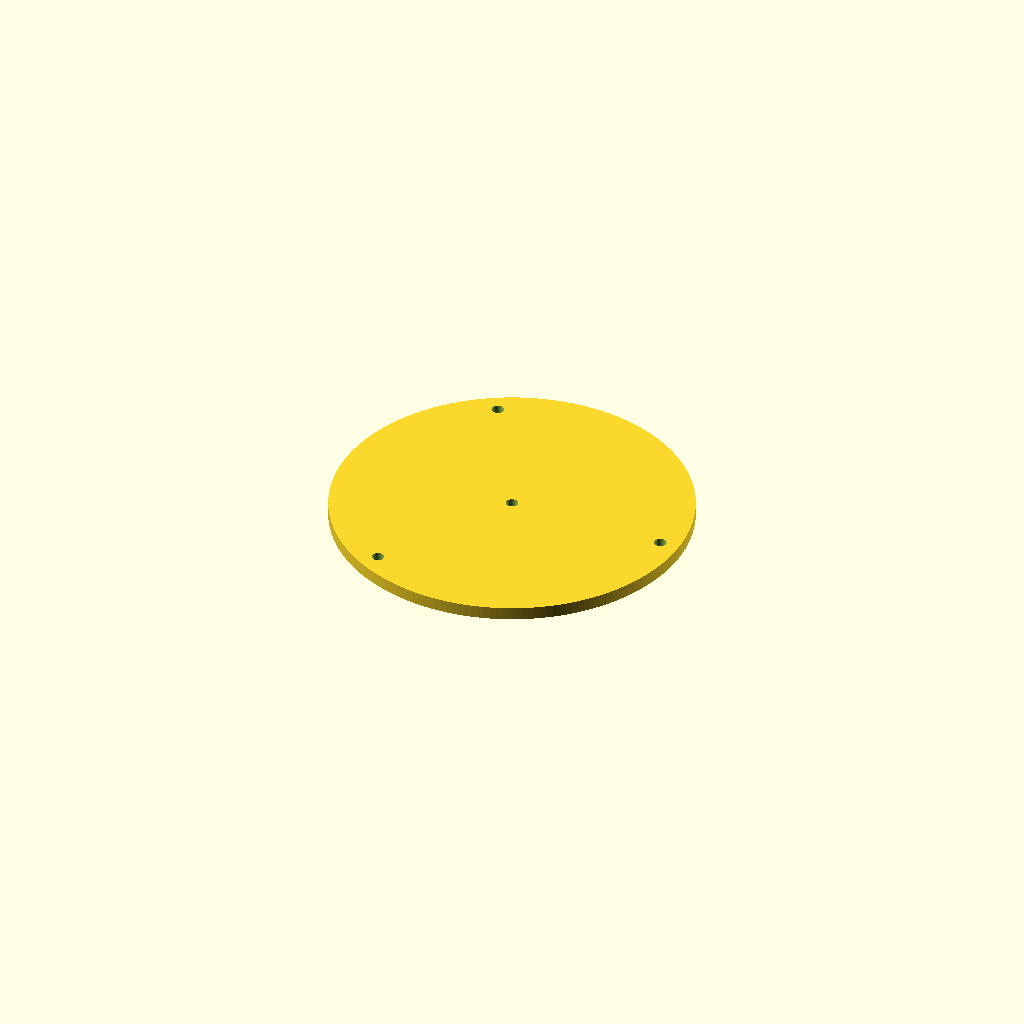
Cell 1: rendered with the file's own defaults.
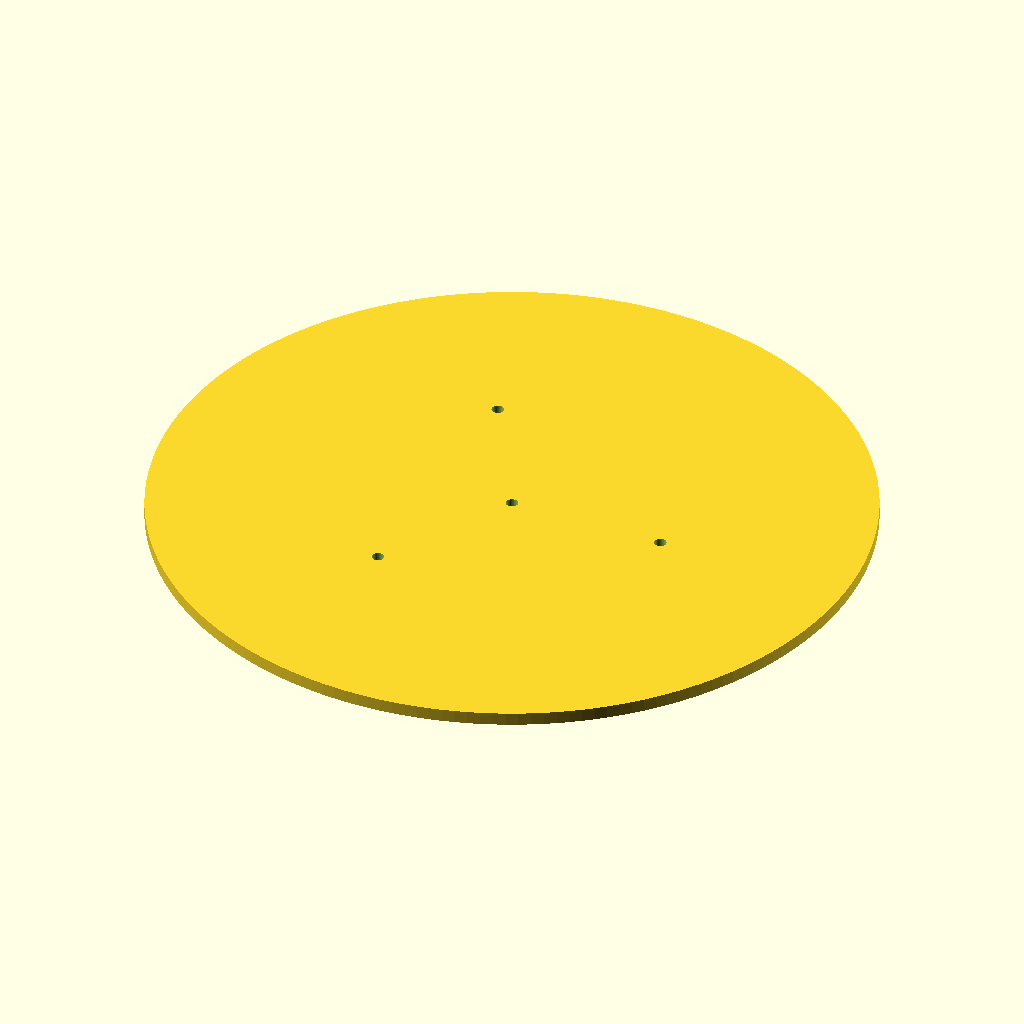
Cell 2: template_od = 164 (everything else at default).
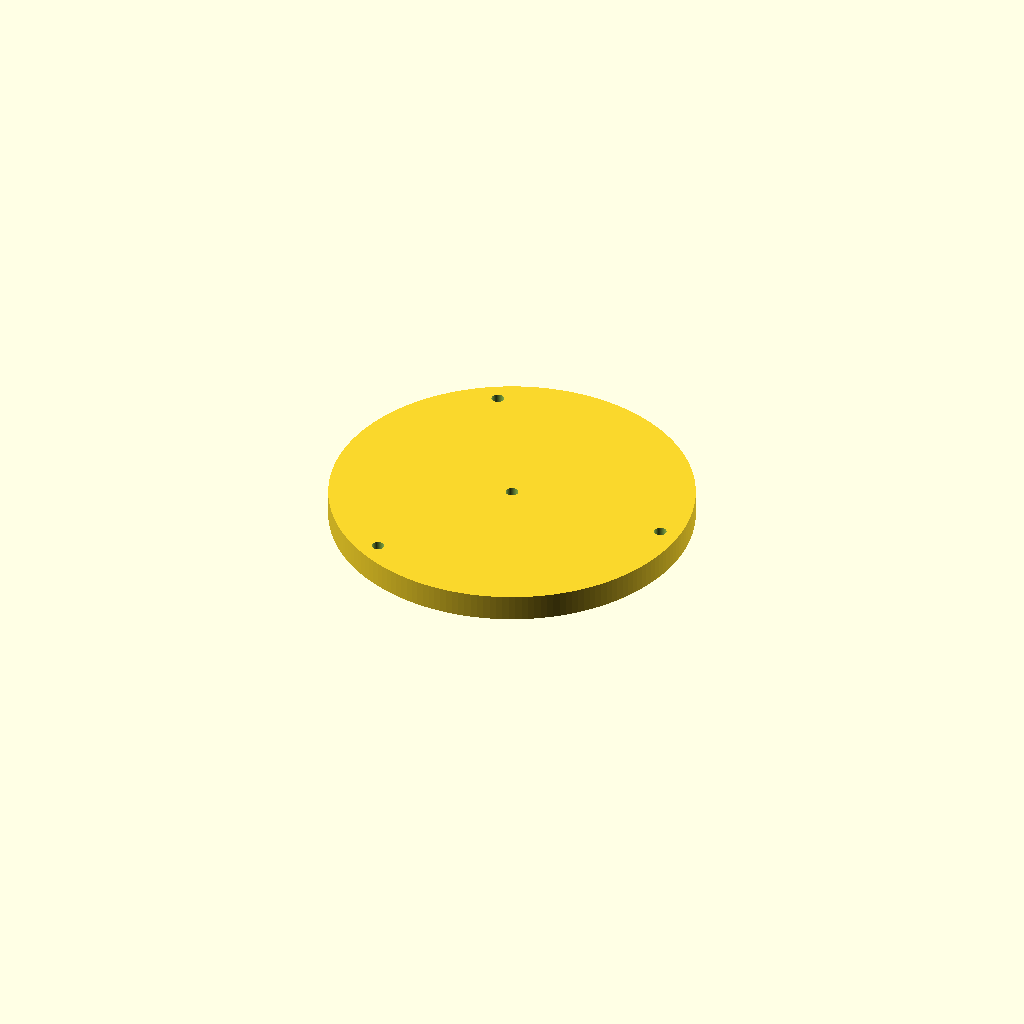
Cell 3: plate_th = 6 (everything else at default).
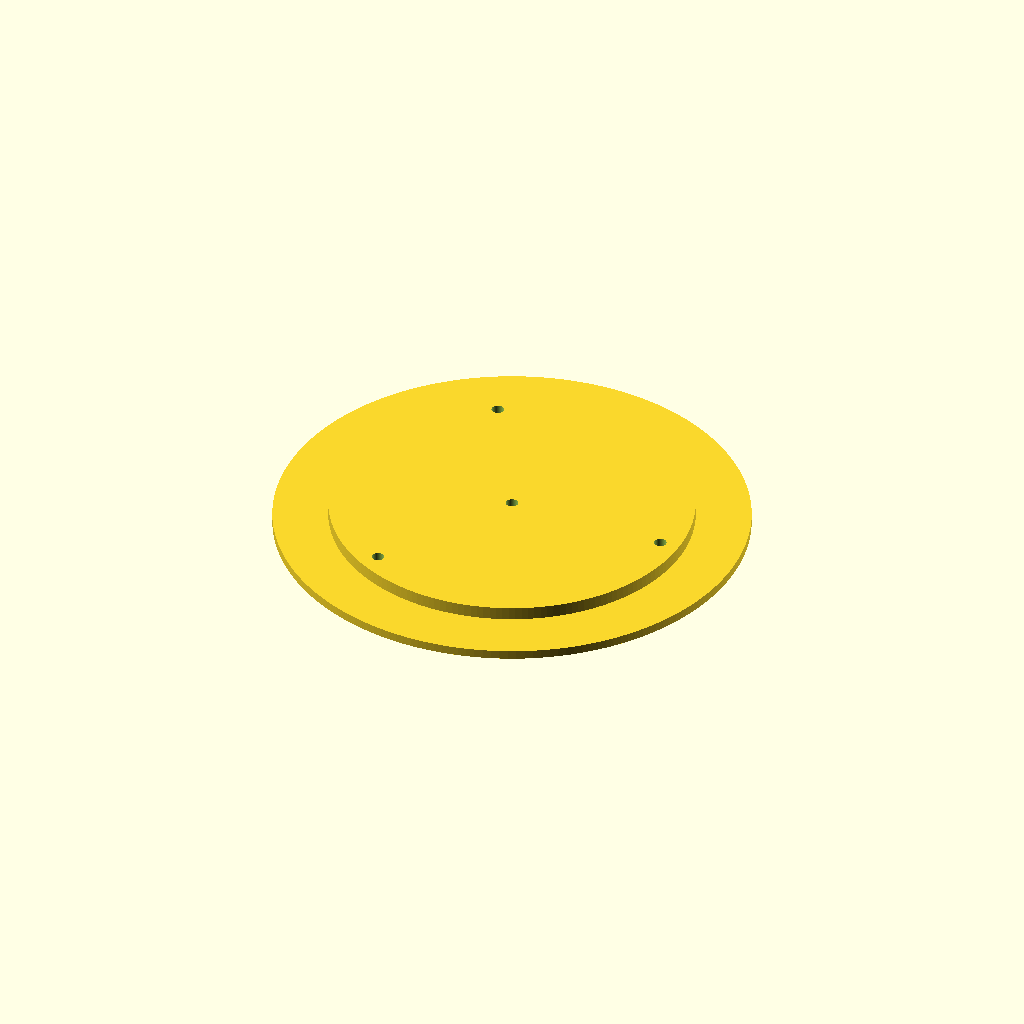
Cell 4: locating_lip_d = 106.95 (everything else at default).
One fixed orthographic camera (rotation 55°, 0°, 25°; colour scheme Cornfield) for every cell.
The OpenSCAD source (stl-scad/raffle_ticket_haboob_layout_drill_template.scad):
// Raffle Ticket Haboob baffle layout / drill template v1.4
// Solid 82 mm footprint disk + underside locating lip.
// Workflow:
// 1) Print three copies and arrange all three on lid to establish spacing.
// 2) Use center guide holes to mark 2-1/8 in vent-hole centers.
// 3) Cut vent holes.
// 4) Reinsert template using underside lip to key concentrically in each vent hole.
// 5) Mark/drill three M2.5 mounting holes.

$fn=180;

template_od = 82.0;
plate_th = 3.0;

// Existing lid vent hole: 2-1/8 in = 53.975 mm.
// 0.50 mm diametral clearance gives an easy slip fit while remaining well-centered.
vent_hole_d = 53.975;
locating_lip_d = 53.475;
locating_lip_h = 2.0;

// Matches baffle structural boss centers.
boss_radius = 36.5;

// Guide holes sized for marking / pilot drilling.
guide_hole_d = 2.8;
center_guide_hole_d = 2.8;

module template_body(){
    union(){
        // Main solid footprint disk.
        cylinder(h=plate_th, d=template_od);

        // Underside locating plug/lip. This keys into the completed 2-1/8 in vent hole.
        // It is intentionally a solid circular plug (except for the center guide hole),
        // because the template itself is now used to transfer bolt-hole locations.
        translate([0,0,-locating_lip_h])
            cylinder(h=locating_lip_h+0.02, d=locating_lip_d);
    }
}

difference(){
    template_body();

    // Center guide remains available both before and after cutting the vent hole.
    translate([0,0,-locating_lip_h-0.2])
        cylinder(h=plate_th+locating_lip_h+0.4, d=center_guide_hole_d);

    // Three M2.5 screw-guide locations at 120 degrees.
    for(i=[0:2]){
        rotate([0,0,i*120])
            translate([boss_radius,0,-0.2])
                cylinder(h=plate_th+0.4, d=guide_hole_d);
    }
}
Parameter table extracted from the source (name, type, default, range or options):
template_od: number, default 82
plate_th: number, default 3
vent_hole_d: number, default 53.975
locating_lip_d: number, default 53.475
locating_lip_h: number, default 2
boss_radius: number, default 36.5
guide_hole_d: number, default 2.8
center_guide_hole_d: number, default 2.8
